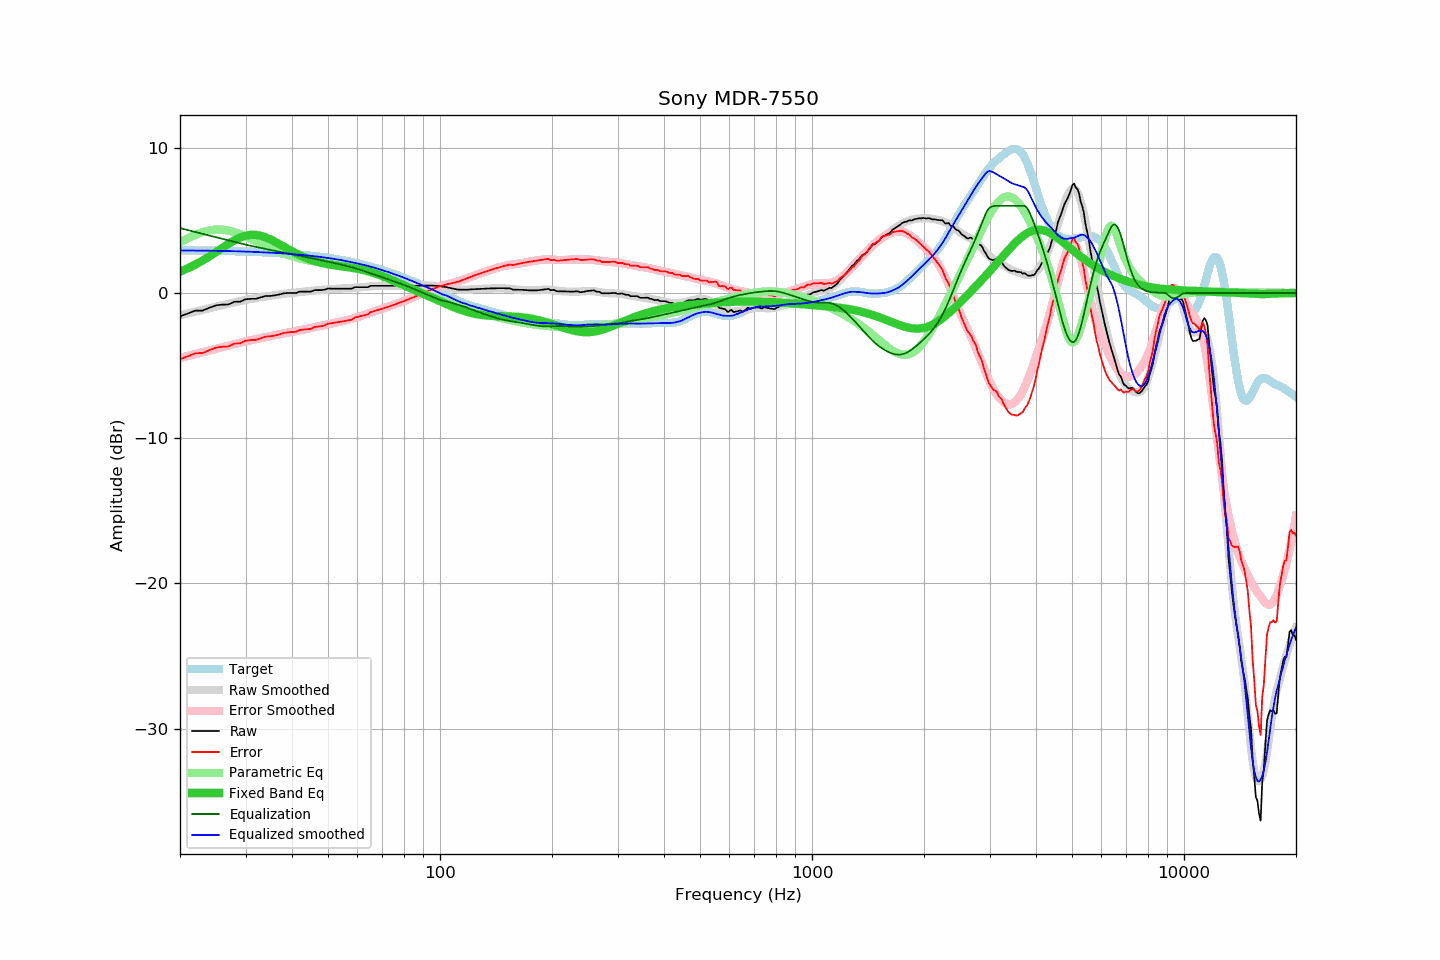

The data file committed next to this chart (first rows):
frequency, raw, error, smoothed, error_smoothed, equalization, parametric_eq, equalized_raw, equalized_smoothed, target
20, -1.61, -4.56, -1.54, -4.47, 4.47, 1.47, 2.86, 2.93, 2.95
21, -1.41, -4.35, -1.41, -4.34, 4.34, 1.70, 2.92, 2.93, 2.94
22, -1.21, -4.15, -1.28, -4.20, 4.20, 1.96, 2.99, 2.92, 2.94
23, -1.21, -4.14, -1.16, -4.08, 4.08, 2.23, 2.87, 2.92, 2.93
24, -1.01, -3.93, -1.04, -3.96, 3.96, 2.52, 2.95, 2.91, 2.92
25, -0.85, -3.76, -0.93, -3.84, 3.84, 2.82, 2.99, 2.91, 2.91
26, -0.80, -3.70, -0.83, -3.73, 3.73, 3.11, 2.93, 2.90, 2.90
27, -0.79, -3.68, -0.73, -3.62, 3.62, 3.39, 2.83, 2.89, 2.89
28, -0.60, -3.48, -0.64, -3.52, 3.52, 3.63, 2.92, 2.88, 2.88
29, -0.60, -3.47, -0.56, -3.43, 3.43, 3.82, 2.83, 2.87, 2.87
30, -0.43, -3.29, -0.48, -3.34, 3.34, 3.95, 2.90, 2.86, 2.86
31, -0.40, -3.24, -0.41, -3.25, 3.25, 4.01, 2.85, 2.84, 2.84
32, -0.40, -3.23, -0.35, -3.17, 3.17, 4.00, 2.77, 2.82, 2.83
33, -0.30, -3.12, -0.29, -3.10, 3.10, 3.94, 2.80, 2.81, 2.81
34, -0.20, -3.00, -0.24, -3.03, 3.03, 3.83, 2.83, 2.79, 2.80
35, -0.20, -2.98, -0.19, -2.97, 2.97, 3.69, 2.77, 2.78, 2.78
36, -0.16, -2.93, -0.14, -2.90, 2.90, 3.53, 2.74, 2.76, 2.77
37, -0.10, -2.85, -0.10, -2.84, 2.84, 3.36, 2.74, 2.75, 2.75
38, -0.02, -2.75, -0.06, -2.79, 2.79, 3.19, 2.76, 2.72, 2.73
39, -0.00, -2.71, -0.02, -2.73, 2.73, 3.03, 2.73, 2.71, 2.71
40, -0.00, -2.69, 0.00, -2.67, 2.67, 2.87, 2.67, 2.68, 2.69
41, -0.00, -2.67, 0.04, -2.62, 2.62, 2.73, 2.62, 2.66, 2.67
42, 0.10, -2.54, 0.07, -2.57, 2.57, 2.60, 2.67, 2.64, 2.64
43, 0.10, -2.52, 0.10, -2.51, 2.51, 2.48, 2.61, 2.61, 2.62
44, 0.10, -2.49, 0.12, -2.46, 2.46, 2.38, 2.56, 2.58, 2.59
45, 0.10, -2.47, 0.15, -2.41, 2.41, 2.29, 2.51, 2.56, 2.57
46, 0.20, -2.34, 0.18, -2.36, 2.36, 2.21, 2.56, 2.53, 2.54
47, 0.20, -2.31, 0.20, -2.31, 2.31, 2.14, 2.51, 2.51, 2.51
48, 0.20, -2.28, 0.22, -2.26, 2.26, 2.08, 2.45, 2.48, 2.48
49, 0.23, -2.22, 0.24, -2.21, 2.21, 2.02, 2.44, 2.44, 2.45
50, 0.31, -2.11, 0.25, -2.16, 2.16, 1.98, 2.47, 2.41, 2.42
51, 0.30, -2.09, 0.27, -2.11, 2.11, 1.94, 2.41, 2.38, 2.39
52, 0.30, -2.05, 0.28, -2.06, 2.06, 1.90, 2.36, 2.34, 2.35
53, 0.30, -2.02, 0.30, -2.02, 2.02, 1.87, 2.31, 2.31, 2.32
54, 0.30, -1.98, 0.31, -1.97, 1.97, 1.84, 2.27, 2.28, 2.28
55, 0.30, -1.94, 0.32, -1.92, 1.92, 1.82, 2.22, 2.24, 2.24
56, 0.30, -1.91, 0.32, -1.87, 1.87, 1.79, 2.17, 2.19, 2.21
57, 0.30, -1.87, 0.33, -1.82, 1.82, 1.76, 2.12, 2.16, 2.17
58, 0.30, -1.83, 0.35, -1.77, 1.77, 1.73, 2.07, 2.12, 2.13
59, 0.40, -1.69, 0.36, -1.72, 1.72, 1.70, 2.12, 2.08, 2.09
60, 0.40, -1.64, 0.37, -1.66, 1.66, 1.67, 2.06, 2.03, 2.04
61, 0.40, -1.60, 0.39, -1.60, 1.60, 1.63, 2.00, 1.99, 2.00
62, 0.40, -1.56, 0.41, -1.54, 1.54, 1.59, 1.94, 1.95, 1.96
63, 0.40, -1.51, 0.43, -1.48, 1.48, 1.55, 1.88, 1.91, 1.91
64, 0.40, -1.47, 0.44, -1.42, 1.42, 1.50, 1.82, 1.87, 1.87
65, 0.50, -1.32, 0.46, -1.36, 1.36, 1.45, 1.86, 1.82, 1.82
66, 0.50, -1.27, 0.47, -1.30, 1.30, 1.40, 1.80, 1.77, 1.77
67, 0.50, -1.22, 0.48, -1.24, 1.24, 1.34, 1.74, 1.72, 1.72
68, 0.50, -1.18, 0.49, -1.18, 1.18, 1.29, 1.68, 1.67, 1.68
69, 0.50, -1.13, 0.49, -1.13, 1.13, 1.23, 1.63, 1.62, 1.63
70, 0.50, -1.08, 0.50, -1.07, 1.07, 1.17, 1.57, 1.57, 1.58
71, 0.50, -1.03, 0.50, -1.02, 1.02, 1.10, 1.52, 1.52, 1.53
72, 0.50, -0.98, 0.51, -0.97, 0.97, 1.04, 1.47, 1.47, 1.47
73, 0.50, -0.92, 0.51, -0.92, 0.92, 0.98, 1.41, 1.42, 1.42
74, 0.50, -0.87, 0.50, -0.86, 0.86, 0.91, 1.36, 1.37, 1.37
75, 0.50, -0.82, 0.50, -0.81, 0.81, 0.85, 1.31, 1.31, 1.32
76, 0.50, -0.77, 0.50, -0.76, 0.76, 0.78, 1.26, 1.26, 1.27
77, 0.50, -0.71, 0.50, -0.71, 0.71, 0.72, 1.21, 1.21, 1.21
78, 0.50, -0.66, 0.50, -0.66, 0.66, 0.66, 1.16, 1.16, 1.16
79, 0.50, -0.61, 0.50, -0.61, 0.61, 0.59, 1.11, 1.11, 1.11
... 553 more rows
